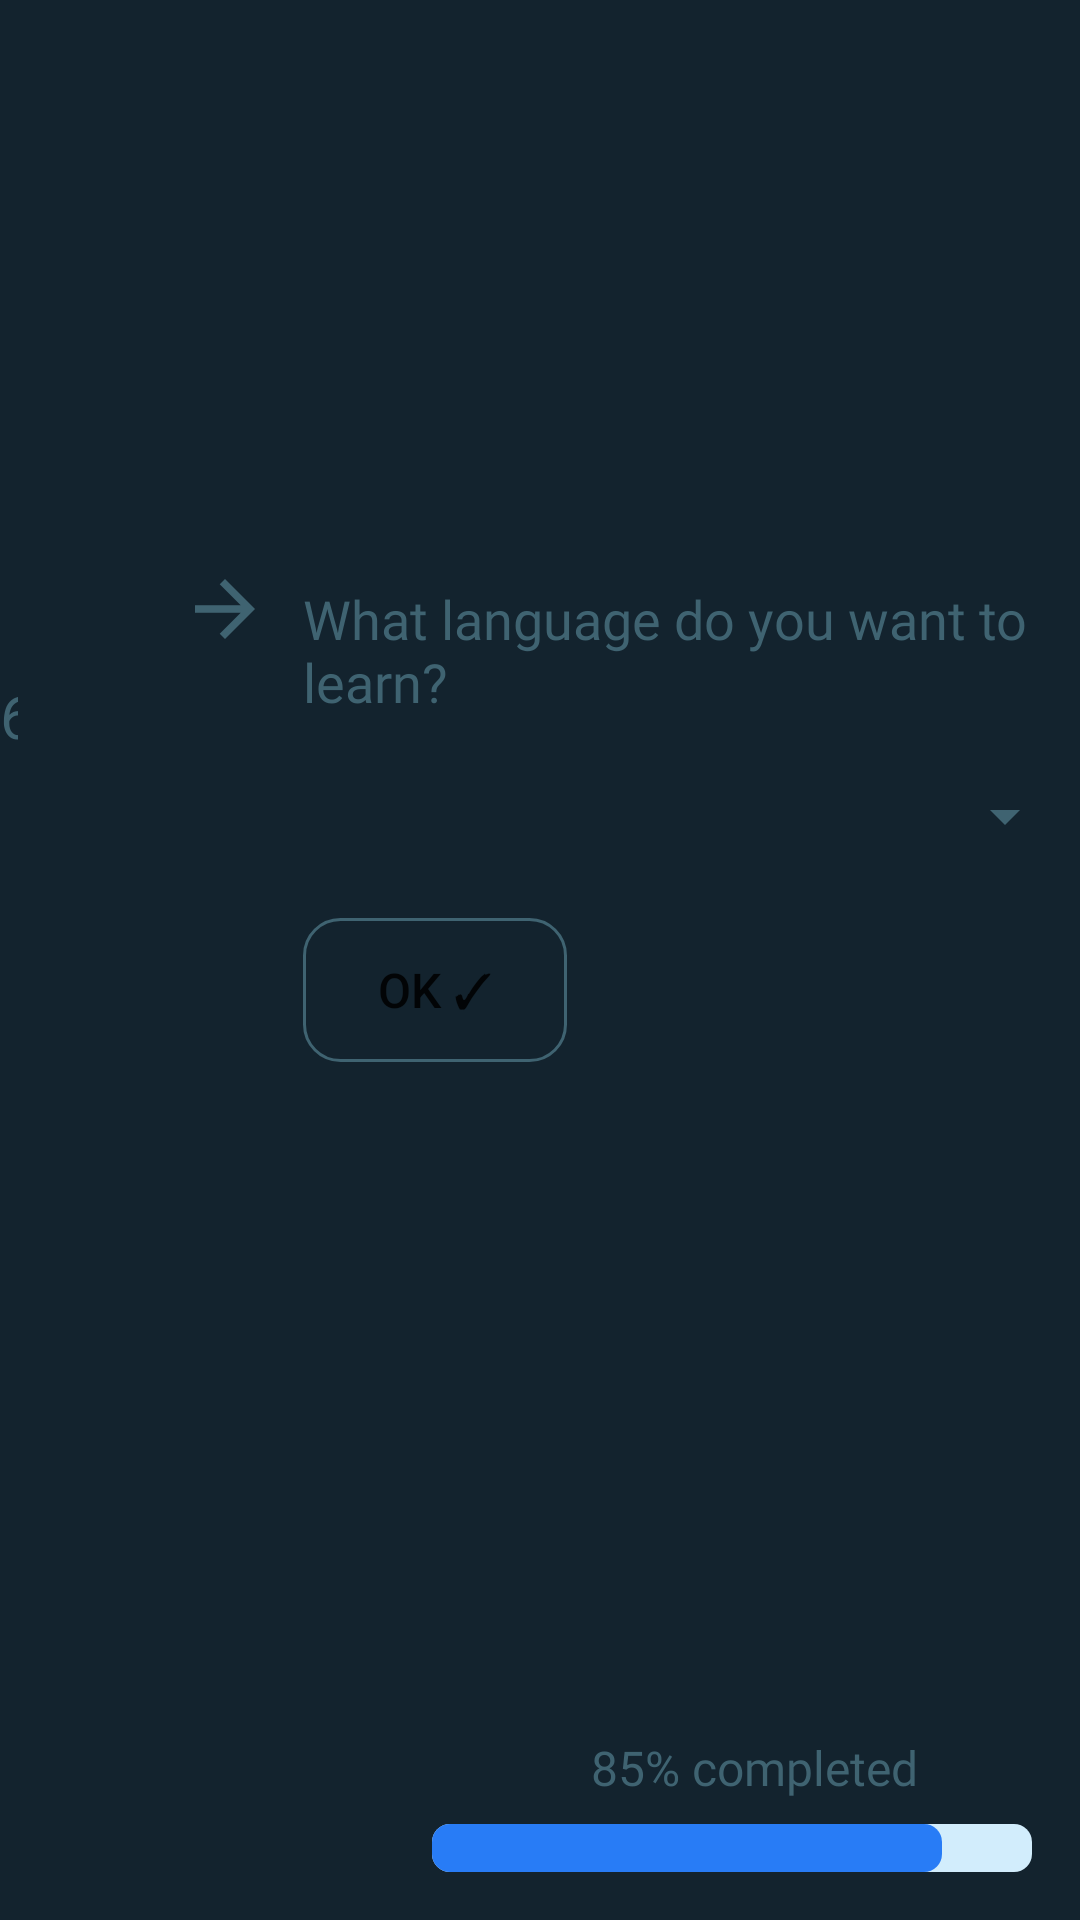

Reconstruct the res/layout file that produces this screen, plus the resources it refers to.
<!-- AndroidManifest.xml: application theme Theme.RowdyHacks -->
<!-- res/layout/question5.xml -->
<?xml version="1.0" encoding="utf-8"?>
<RelativeLayout
    xmlns:android="http://schemas.android.com/apk/res/android"
    xmlns:app="http://schemas.android.com/apk/res-auto"
    xmlns:tools="http://schemas.android.com/tools"
    android:layout_width="match_parent"
    android:layout_height="match_parent"
    android:background="#13232E"
    android:gravity="center"
    android:orientation="vertical"
    android:rotationY="0"
    tools:context=".MainActivity">

    <Spinner
        android:id="@+id/knownlang3"
        android:layout_width="309dp"
        android:layout_height="wrap_content"
        android:layout_alignParentStart="true"
        android:layout_alignParentTop="true"
        android:layout_alignParentEnd="true"
        android:layout_marginStart="101dp"
        android:layout_marginTop="248dp"
        android:layout_marginEnd="1dp"
        android:backgroundTint="#3F6371"
        android:minHeight="48dp"
        android:spinnerMode="dropdown" />

    <ProgressBar
        android:id="@+id/progressBar"
        style="?android:attr/progressBarStyleHorizontal"
        android:layout_width="200dp"
        android:layout_height="wrap_content"
        android:layout_alignParentEnd="true"
        android:layout_alignParentBottom="true"
        android:layout_marginEnd="16dp"
        android:layout_marginBottom="16dp"
        android:progress="85"
        android:progressDrawable="@drawable/custom_progress_bar" />

    <TextView
        android:id="@+id/textView7"
        android:layout_width="wrap_content"
        android:layout_height="wrap_content"
        android:layout_alignParentEnd="true"
        android:layout_alignParentBottom="true"
        android:layout_marginEnd="354dp"
        android:layout_marginBottom="388dp"
        android:fontFamily="@font/abeezee"
        android:text="6"
        android:textColor="#3F6371"
        android:textSize="20sp" />

    <ImageView
        android:id="@+id/imageView"
        android:layout_width="30dp"
        android:layout_height="30dp"
        android:layout_alignParentStart="true"
        android:layout_alignParentTop="true"
        android:layout_marginStart="60dp"
        android:layout_marginTop="188dp"
        android:rotationY="180"
        app:srcCompat="?attr/actionModeCloseDrawable"
        app:tint="#3F6371" />

    <TextView
        android:id="@+id/textView8"
        android:layout_width="wrap_content"
        android:layout_height="wrap_content"
        android:layout_alignParentStart="true"
        android:layout_alignParentTop="true"
        android:layout_centerHorizontal="true"
        android:layout_marginStart="101dp"
        android:layout_marginTop="194dp"
        android:fontFamily="@font/abeezee"
        android:text="What language do you want to learn?"
        android:textColor="#3F6371"
        android:textSize="18sp" />

    <Button
        android:id="@+id/button"
        android:layout_width="wrap_content"
        android:layout_height="wrap_content"
        android:layout_alignParentStart="true"
        android:layout_alignParentTop="true"
        android:layout_marginStart="101dp"
        android:layout_marginTop="306dp"
        android:background="@drawable/edit_button_border"
        android:text="OK ✓"
        android:textSize="16sp" />

    <TextView
        android:id="@+id/textView9"
        android:layout_width="wrap_content"
        android:layout_height="wrap_content"
        android:layout_alignParentStart="true"
        android:layout_alignParentBottom="true"
        android:layout_marginStart="197dp"
        android:layout_marginBottom="40dp"
        android:fontFamily="@font/abeezee"
        android:text="85% completed"
        android:textColor="#3F6371"
        android:textSize="16sp" />
</RelativeLayout>
<!-- resources referenced by this layout -->
<resources>
  <!-- drawable custom_progress_bar (drawable) -->
  <?xml version="1.0" encoding="utf-8"?>
  <layer-list xmlns:android="http://schemas.android.com/apk/res/android">
      <item android:id="@android:id/background">
  
          <shape android:shape="rectangle">
              <corners android:radius="6dp"/>
              <solid android:color="#D2EDFC"/>
          </shape>
      </item>
  
      <item android:id="@android:id/progress">
  
          <scale android:scaleWidth="100%">
              <shape android:shape="rectangle">
                  <corners android:radius="6dp"/>
                  <solid android:color="#287CF6"/>
              </shape>
          </scale>
  
      </item>
  
  </layer-list>
  <!-- drawable edit_button_border (drawable) -->
  <?xml version="1.0" encoding="utf-8"?>
  <shape
      xmlns:android="http://schemas.android.com/apk/res/android"
      android:shape="rectangle">
      <solid
          android:color="@android:color/transparent"/>
  
      <corners
          android:bottomRightRadius="12dp"
          android:bottomLeftRadius="12dp"
          android:topLeftRadius="12dp"
          android:topRightRadius="12dp"/>
      <stroke
          android:color="#3F6371"
          android:width="1dp"/>
  </shape>
  <style name="Theme.RowdyHacks" parent="Theme.MaterialComponents.DayNight.DarkActionBar">
          
          <item name="colorPrimary">@color/purple_500</item>
          <item name="colorPrimaryVariant">@color/purple_700</item>
          <item name="colorOnPrimary">@color/white</item>
          
          <item name="colorSecondary">@color/teal_200</item>
          <item name="colorSecondaryVariant">@color/teal_700</item>
          <item name="colorOnSecondary">@color/black</item>
          
          <item name="android:statusBarColor" tools:targetApi="l">?attr/colorPrimaryVariant</item>
          
      </style>
  <!-- not gathered from this repository: default colours our renderer supplied (Android Studio template values) -->
  <color name="purple_500">#FF6200EE</color>
  <color name="purple_700">#FF3700B3</color>
  <color name="teal_200">#FF03DAC5</color>
  <color name="teal_700">#FF018786</color>
  <color name="black">#FF000000</color>
  <color name="white">#FFFFFFFF</color>
</resources>
